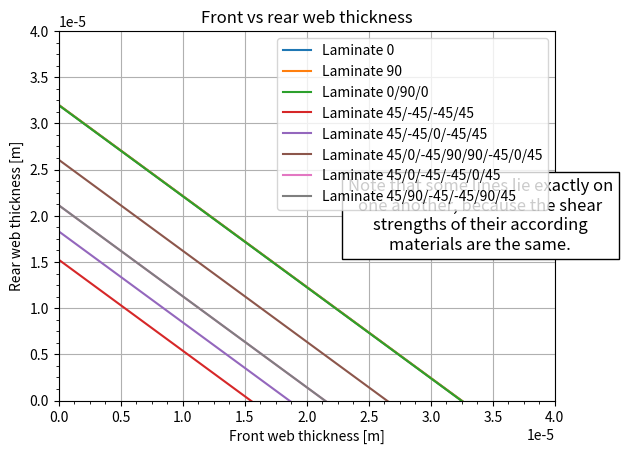

Generate this figure with matplotlib:
import matplotlib.pyplot as plt
import matplotlib
import numpy as np

fig, ax = plt.subplots()

G_max = 4 # The maximal G-force on the drone.
g = 9.81 # m/s^2 | The gravitational acceleration on eart.
m = 3.5 # kg | The mass of the drone.

L_tot = G_max*g*m # N | Calculate the total lift working on the drone.
L_wing = L_tot/2 # N | Calculate the lift working on one wing of the drone.

h_front = 0.021251 # m | The height of the front spar at a certain location in the wing.
h_rear = 0.02093 # m | The height of the rear spar at a certain location in the wing.

S_0 = 101000000 # N/m^2 | The shear strength of laminate 0.
S_90 = 101000000 # N/m^2 | The shear strength of laminate 90.
S_0_90_0 = 101100000 # N/m^2 | The shear strength of laminate 0.
S_45_n45_n45_45 = 212000000 # N/m^2 | The shear strength of laminate 0. Note: n denotes a negative, since '-' isn't accepted.
S_45_n45_0_n45_45 = 176486400 # N/m^2 | The shear strength of laminate 0. Note: n denotes a negative, since '-' isn't accepted.
S_45_0_n45_90_90_n45_0_45 = 124000000 # N/m^2 | The shear strength of laminate 0. Note: n denotes a negative, since '-' isn't accepted.
S_45_0_n45_n45_0_45 = 152900000 # N/m^2 | The shear strength of laminate 0. Note: n denotes a negative, since '-' isn't accepted.
S_45_90_n45_n45_90_45 = 152900000 # N/m^2 | The shear strength of laminate 0. Note: n denotes a negative, since '-' isn't accepted.

t_front = np.linspace(0,0.00004,100)

def plotter(ax, S):
    # Customise the graph
    ax.xaxis.set_minor_locator(matplotlib.ticker.MultipleLocator(0.125e-5))
    ax.yaxis.set_minor_locator(matplotlib.ticker.MultipleLocator(0.125e-5))
    # ax.xaxis.set_minor_formatter(matplotlib.ticker.ScalarFormatter(useMathText=True))
    # ax.yaxis.set_minor_formatter(matplotlib.ticker.ScalarFormatter(useMathText=True))
    ax.set_xlim([0,4e-5])
    ax.set_ylim([0,4e-5])
    ax.set_title('Front vs rear web thickness')
    ax.set_ylabel('Rear web thickness [m]')
    ax.set_xlabel('Front web thickness [m]')
    ax.grid(True)

    t_rear = L_wing/(S*h_front)-(h_rear*t_front)/h_front # m | Calculate the thickness of the rear spar.

    out = ax.plot(t_front, t_rear)
    return out

plotter(ax, S_0)
plotter(ax, S_90)
plotter(ax, S_0_90_0)
plotter(ax, S_45_n45_n45_45)
plotter(ax, S_45_n45_0_n45_45)
plotter(ax, S_45_0_n45_90_90_n45_0_45)
plotter(ax, S_45_0_n45_n45_0_45)
plotter(ax, S_45_90_n45_n45_90_45)

labels=['Laminate 0', 'Laminate 90', 'Laminate 0/90/0', 'Laminate 45/-45/-45/45', 
        'Laminate 45/-45/0/-45/45', 'Laminate 45/0/-45/90/90/-45/0/45', 
        'Laminate 45/0/-45/-45/0/45', 'Laminate 45/90/-45/-45/90/45']
ax.legend(labels)

# Add note
import textwrap

note = 'Note that some lines lie exactly on one another, because the shear strengths of their according materials are the same.'
wrapped_note = "\n".join(textwrap.wrap(note, width=35))
ax.text(3.4e-5,2e-5,wrapped_note, fontsize=12, va='center', ha='center', bbox=dict(facecolor='white', alpha=1))

plt.show()